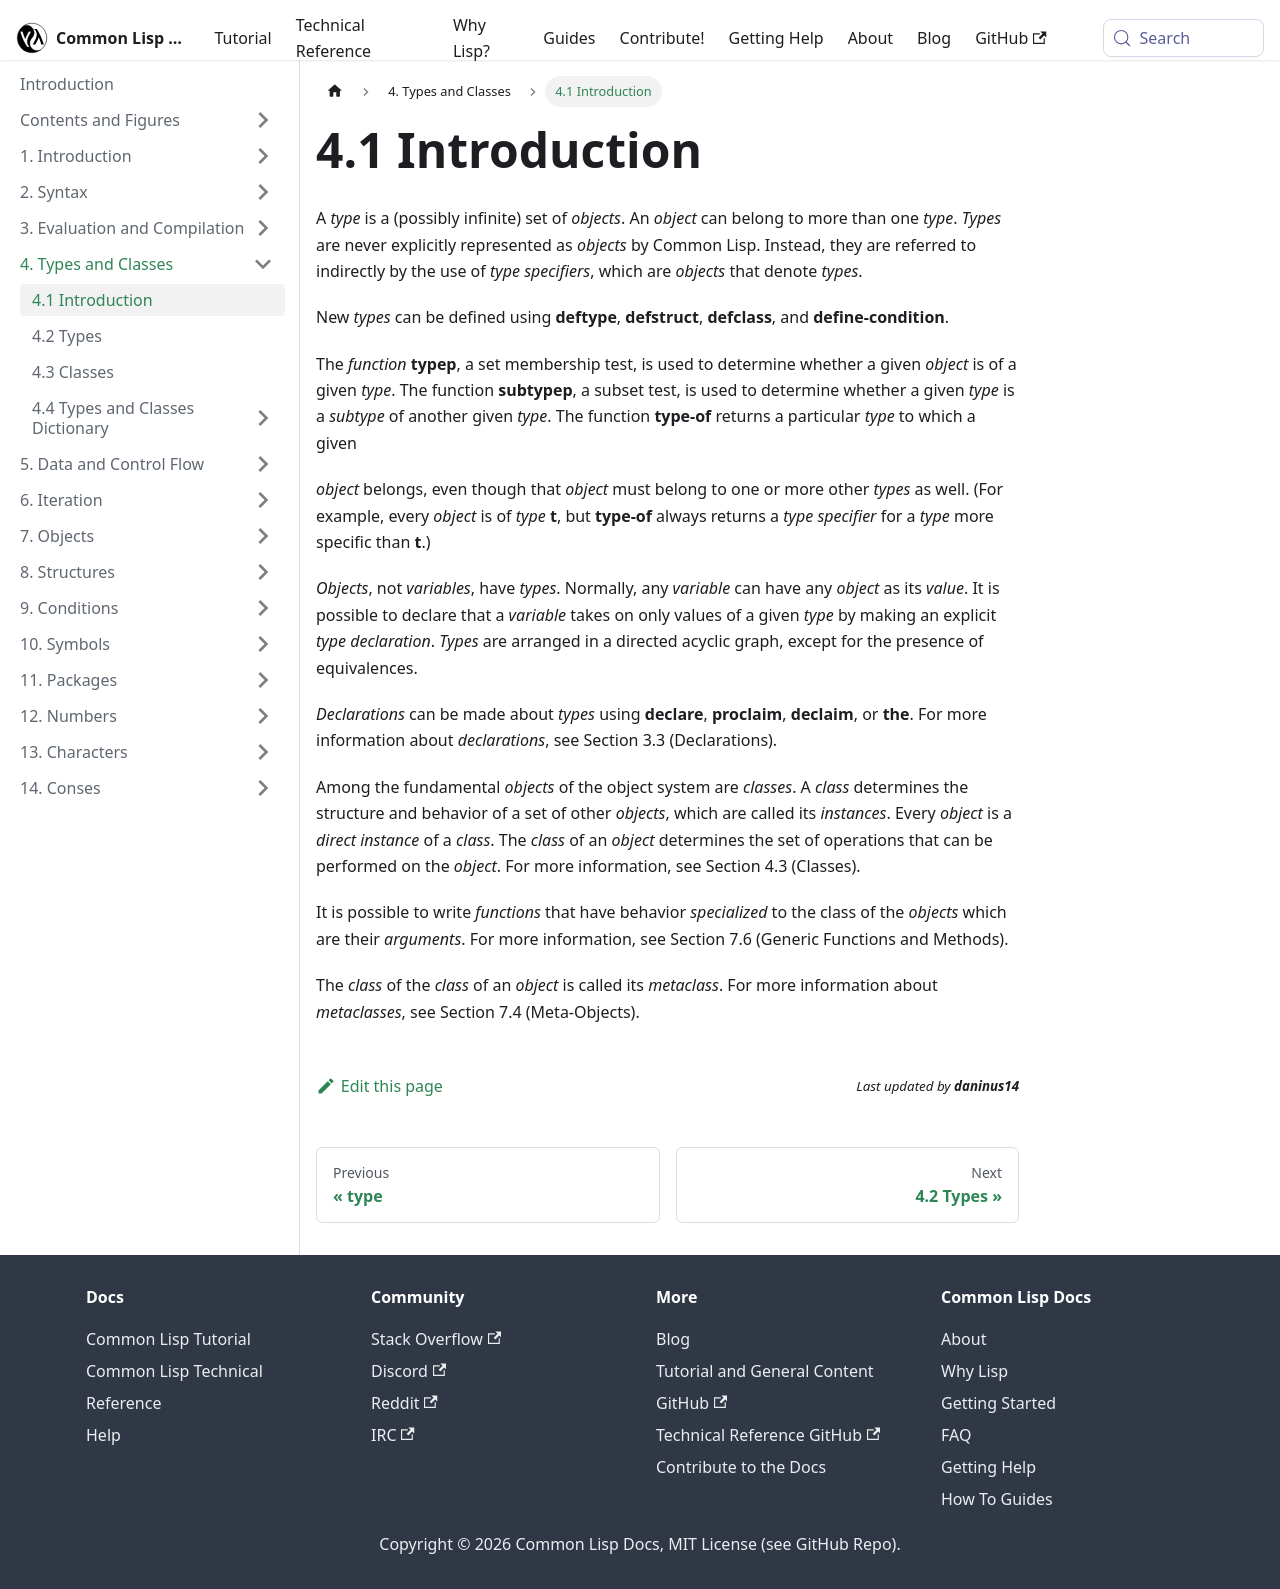

repository: lisp-docs/cl-language-reference · page: chap-4/e-b-introduction.html · generator: docusaurus

---
title: "4.1 Introduction"
---

# 4.1 Introduction

import EBIntroduction from './e-b-introduction/_e-b-introduction.md';

<EBIntroduction />
